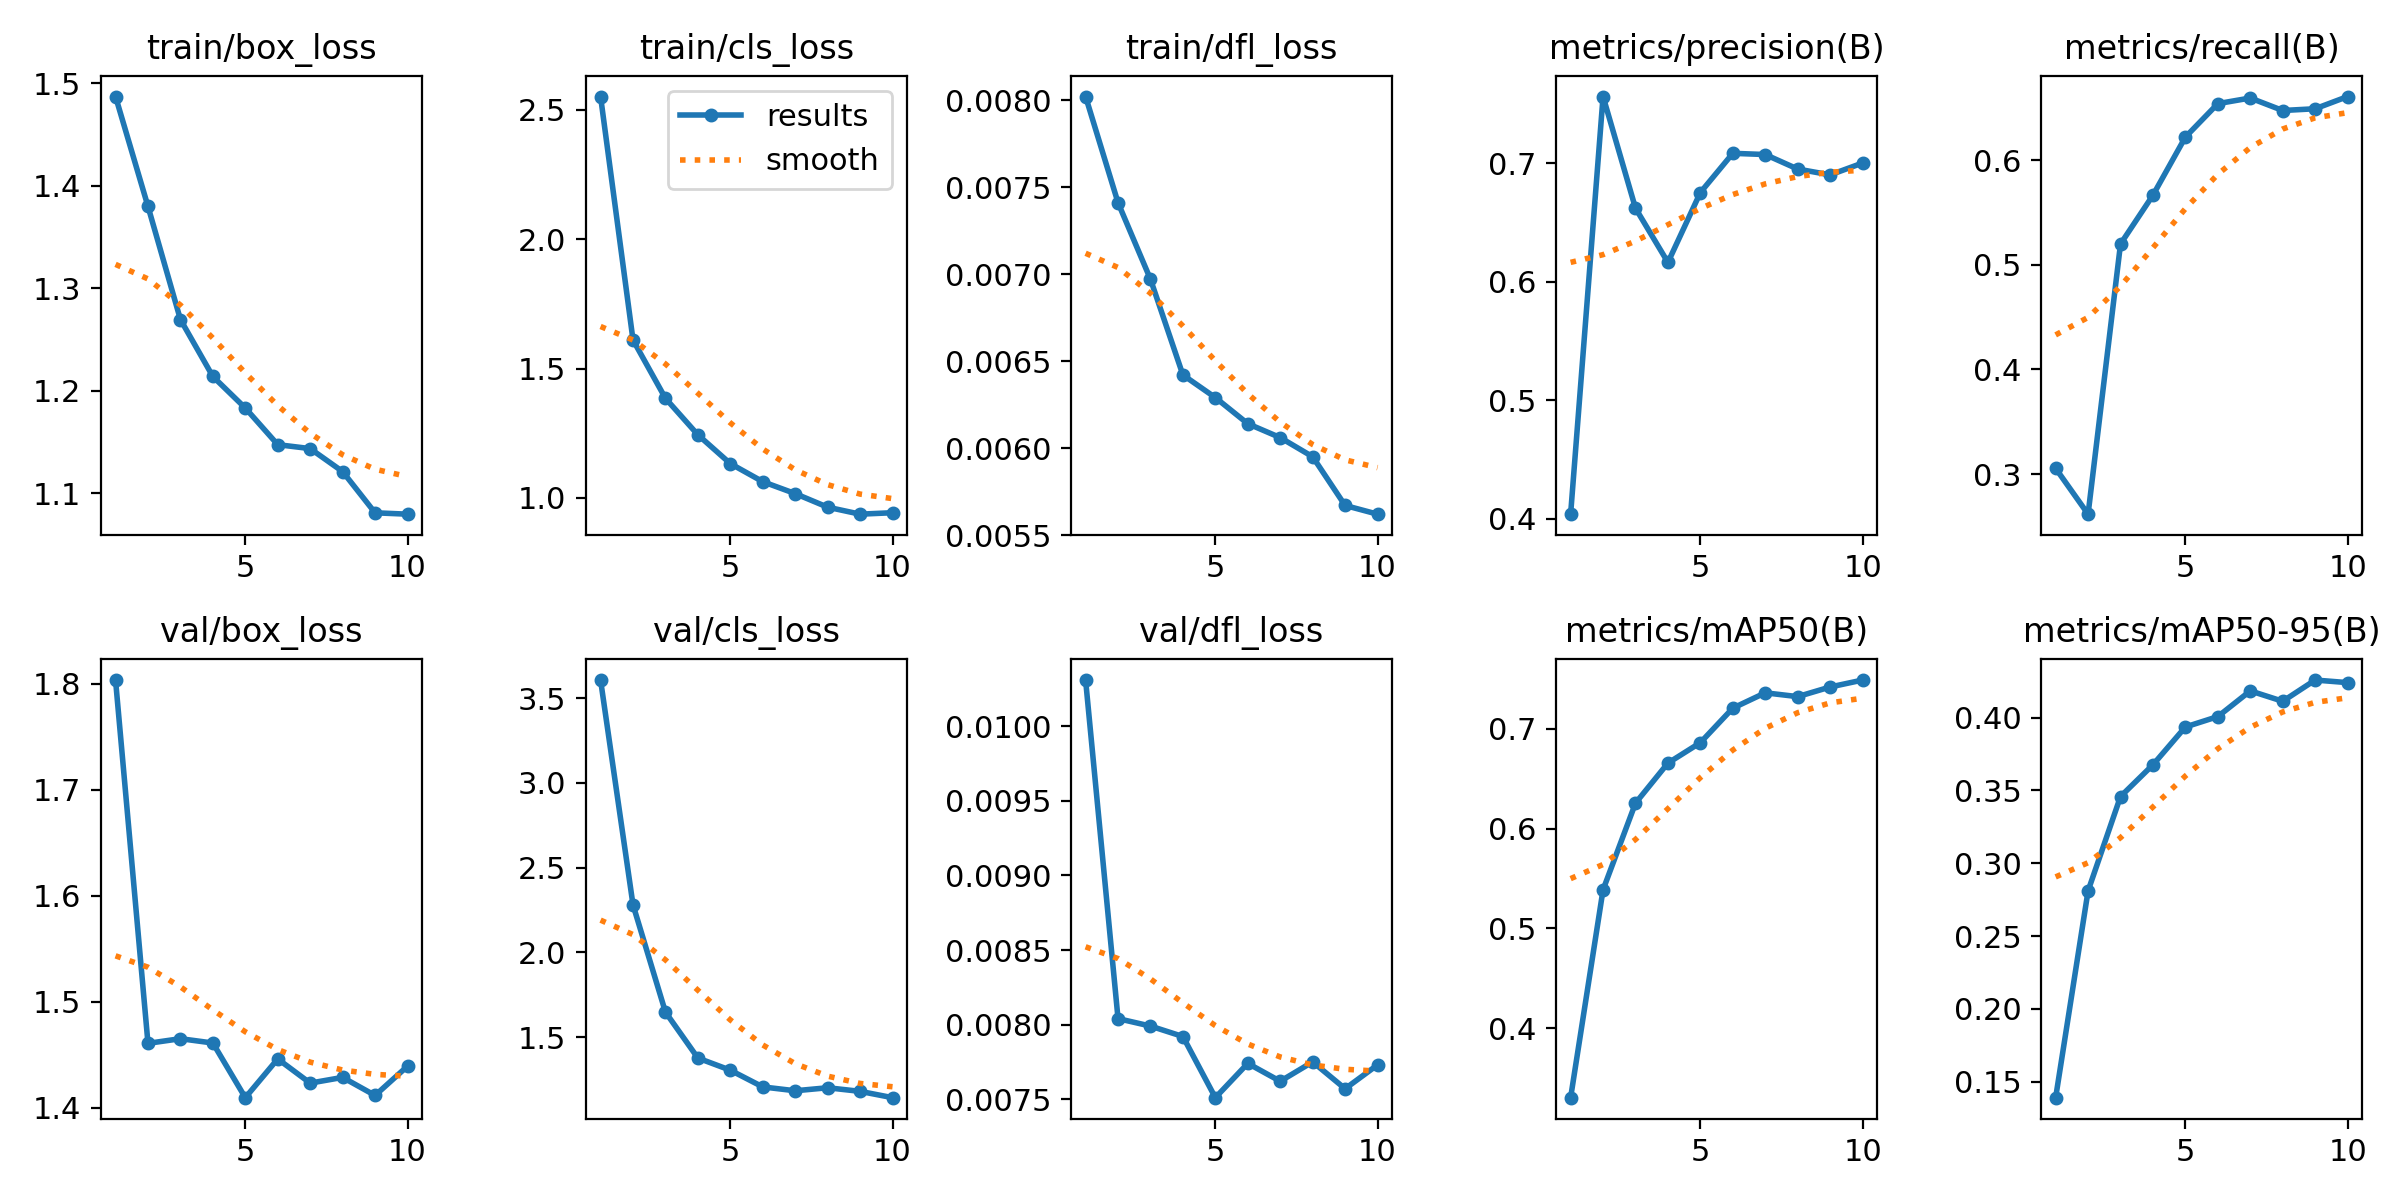

Source data for this figure (header and first rows):
epoch, time, train/box_loss, train/cls_loss, train/dfl_loss, metrics/precision(B), metrics/recall(B), metrics/mAP50(B), metrics/mAP50-95(B), val/box_loss, val/cls_loss, val/dfl_loss, lr/pg0, lr/pg1, lr/pg2
1, 13.41, 1.487, 2.551, 0.00802, 0.4038, 0.3054, 0.3305, 0.139, 1.804, 3.607, 0.01031, 0.0003264, 0.0003264, 0.06769
2, 16.93, 1.38, 1.611, 0.00741, 0.7561, 0.2616, 0.5387, 0.281, 1.461, 2.281, 0.00804, 0.0005944, 0.0005944, 0.03462
3, 20.38, 1.269, 1.385, 0.00697, 0.6619, 0.5199, 0.6255, 0.3458, 1.465, 1.648, 0.00799, 0.0007964, 0.0007964, 0.001491
4, 23.84, 1.214, 1.244, 0.00642, 0.6161, 0.5666, 0.6656, 0.3676, 1.461, 1.377, 0.00792, 0.000703, 0.000703, 0.000703
5, 27.38, 1.183, 1.133, 0.00629, 0.6751, 0.6221, 0.6861, 0.3936, 1.409, 1.305, 0.00751, 0.000604, 0.000604, 0.000604
6, 30.9, 1.147, 1.063, 0.00614, 0.7082, 0.6541, 0.7206, 0.4007, 1.446, 1.206, 0.00774, 0.000505, 0.000505, 0.000505
7, 34.52, 1.143, 1.017, 0.00606, 0.7072, 0.6594, 0.7359, 0.4183, 1.423, 1.184, 0.00762, 0.000406, 0.000406, 0.000406
8, 38.02, 1.121, 0.9645, 0.00595, 0.6949, 0.6475, 0.7321, 0.4112, 1.429, 1.201, 0.00775, 0.000307, 0.000307, 0.000307
9, 41.64, 1.081, 0.9375, 0.00567, 0.69, 0.6492, 0.7418, 0.4258, 1.412, 1.18, 0.00757, 0.000208, 0.000208, 0.000208
10, 45.17, 1.08, 0.9431, 0.00562, 0.7, 0.6608, 0.7487, 0.424, 1.439, 1.143, 0.00773, 0.000109, 0.000109, 0.000109
